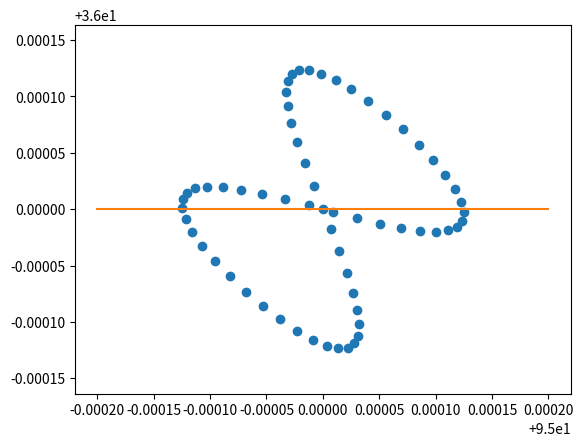

The matplotlib source for this figure:
#!/usr/env/python 
#-*- coding: utf-8 -*-
"""
Python Code
Created on Sat Jun 25 17:19:35 2016
by
author: jeremy-daily

Title:

Description:

"""

import matplotlib.pyplot as plt
from math import *
import numpy as np

x0=95
y0=36
heading=345 #degrees

t = np.arange(0,2*np.pi,.1)

a = .0001

x = a * np.sin(t)
dx = a 
y = 2 * a * np.sin(t)* np.cos(t)
dy =  2*a


#phi= (atan(sqrt(7) - 4*cos(0)) + atan( sqrt(7)+ 4 * cos(0))) - (atan(4-sqrt(7)) + atan(4+sqrt(7)))
phi=atan2(dy,dx)

print(phi)
print(phi*180/pi)

rotationAngle = heading*np.pi/180. + phi

east = x0 + x*np.cos(rotationAngle) - y *np.sin(rotationAngle)
north = y0 + x*np.sin(rotationAngle) + y *np.cos(rotationAngle)

plt.plot(east,north,'o',[-2*a+x0,2*a+x0],[y0,y0])
plt.axis('equal') 
plt.show()